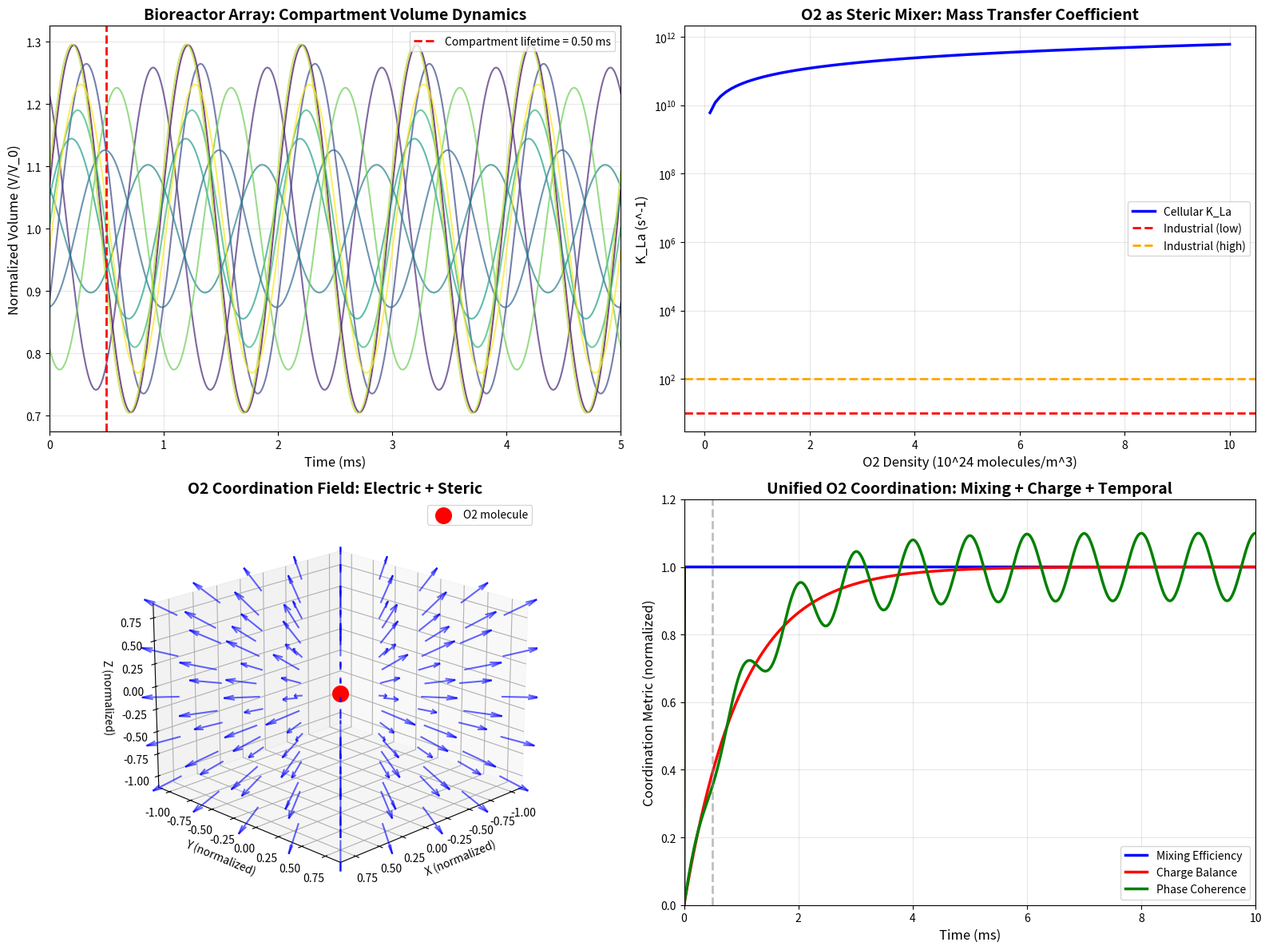

Recreate this plot in Python.
"""
Panel 18: Dynamic Compartmentalization and O2 as Universal Coordinator

Validates:
1. Bioreactor array dynamics (compartment formation/dissolution)
2. O2 as steric mixer (K_La calculation)
3. O2 as electric field coordinator (charge distribution)
4. Unified coordination (mixing + charge + temporal)

Author: AI Assistant
Date: 2026-01-10
"""

import numpy as np
import matplotlib.pyplot as plt
from mpl_toolkits.mplot3d import Axes3D
from matplotlib import cm
import os

# Create output directory
os.makedirs('validation_results', exist_ok=True)

# Physical constants
k_B = 1.380649e-23  # Boltzmann constant (J/K)
e = 1.602176634e-19  # Elementary charge (C)
epsilon_0 = 8.854187817e-12  # Vacuum permittivity (F/m)
T = 310  # Temperature (K)

# System parameters
omega_O2 = 2 * np.pi * 1e3  # O2 clock frequency (rad/s)
tau_comp = np.pi / omega_O2  # Compartment lifetime (s)
D_protein = 1e-11  # Protein diffusion coefficient (m^2/s)
L_cell = 10e-6  # Cell diameter (m)
rho_O2 = 1e24  # O2 density (molecules/m^3)
mu_ion = 1e-8  # Ionic mobility (m^2/(V·s))
E_O2 = 1e4  # O2 electric field (V/m)

print("Panel 18: Dynamic Compartmentalization and O2 Coordinator")
print("=" * 60)

# Create figure with 4 subplots
fig = plt.figure(figsize=(16, 12))

#############################################################################
# Chart 1: Bioreactor Array Dynamics (2D time series)
#############################################################################
print("\nChart 1: Bioreactor Array Dynamics")

ax1 = fig.add_subplot(2, 2, 1)

# Time array
t = np.linspace(0, 5e-3, 1000)  # 5 ms

# Number of compartments
N_comp = 10

# Compartment volumes (oscillating with O2 clock)
V_0 = 1e-18  # Base volume (m^3)
epsilon_array = np.random.uniform(0.1, 0.3, N_comp)  # Deformation amplitudes
phi_array = np.random.uniform(0, 2*np.pi, N_comp)  # Phases

# Plot compartment volumes
colors = cm.viridis(np.linspace(0, 1, N_comp))
for i in range(N_comp):
    V_i = V_0 * (1 + epsilon_array[i] * np.sin(omega_O2 * t + phi_array[i]))
    ax1.plot(t * 1e3, V_i / V_0, color=colors[i], alpha=0.7, linewidth=1.5)

# Mark compartment lifetime
ax1.axvline(tau_comp * 1e3, color='red', linestyle='--', linewidth=2, 
            label=f'Compartment lifetime = {tau_comp*1e3:.2f} ms')

ax1.set_xlabel('Time (ms)', fontsize=12)
ax1.set_ylabel('Normalized Volume (V/V_0)', fontsize=12)
ax1.set_title('Bioreactor Array: Compartment Volume Dynamics', fontsize=14, fontweight='bold')
ax1.grid(True, alpha=0.3)
ax1.legend(fontsize=10)
ax1.set_xlim([0, 5])

print(f"  Compartment lifetime: {tau_comp*1e3:.3f} ms")
print(f"  Number of compartments: {N_comp}")
print(f"  Cycles in 5 ms: {5e-3 / tau_comp:.1f}")

#############################################################################
# Chart 2: K_La vs O2 Density (2D)
#############################################################################
print("\nChart 2: O2 as Steric Mixer (K_La)")

ax2 = fig.add_subplot(2, 2, 2)

# O2 density range
rho_O2_range = np.linspace(1e23, 1e25, 100)

# K_La calculation
# K_La = k_electric * (A/V)
# k_electric = mu * E_O2 / L_comp
L_comp = 100e-9  # Compartment size (m)
k_electric = mu_ion * E_O2 / L_comp

# Surface-to-volume ratio (assuming spherical compartments)
V_comp = (4/3) * np.pi * (L_comp/2)**3
A_comp = 4 * np.pi * (L_comp/2)**2
A_over_V = A_comp / V_comp

# K_La (s^-1)
K_La = k_electric * A_over_V

# Plot K_La vs O2 density (linear relationship through field strength)
# E_O2 proportional to rho_O2
K_La_array = K_La * (rho_O2_range / rho_O2)

ax2.plot(rho_O2_range / 1e24, K_La_array, 'b-', linewidth=2.5, label='Cellular K_La')

# Compare with industrial bioreactors
K_La_industrial = np.array([10, 100])  # s^-1
ax2.axhline(K_La_industrial[0], color='red', linestyle='--', linewidth=2, 
            label='Industrial (low)')
ax2.axhline(K_La_industrial[1], color='orange', linestyle='--', linewidth=2, 
            label='Industrial (high)')

ax2.set_xlabel('O2 Density (10^24 molecules/m^3)', fontsize=12)
ax2.set_ylabel('K_La (s^-1)', fontsize=12)
ax2.set_title('O2 as Steric Mixer: Mass Transfer Coefficient', fontsize=14, fontweight='bold')
ax2.set_yscale('log')
ax2.grid(True, alpha=0.3)
ax2.legend(fontsize=10)

print(f"  Cellular K_La: {K_La:.2e} s^-1")
print(f"  Industrial K_La: 10-100 s^-1")
print(f"  Enhancement factor: {K_La/50:.1f}x")

#############################################################################
# Chart 3: O2 Coordination Field (3D vector field)
#############################################################################
print("\nChart 3: O2 as Electric + Steric Coordinator")

ax3 = fig.add_subplot(2, 2, 3, projection='3d')

# Spatial grid
x = np.linspace(-1, 1, 10)
y = np.linspace(-1, 1, 10)
z = np.linspace(-1, 1, 10)
X, Y, Z = np.meshgrid(x, y, z)

# O2 position (center)
r_O2 = np.array([0, 0, 0])

# Electric field from O2 (radial)
R = np.sqrt(X**2 + Y**2 + Z**2) + 0.1  # Avoid singularity
E_x = E_O2 * X / R**2
E_y = E_O2 * Y / R**2
E_z = E_O2 * Z / R**2

# Steric flow from O2 rotation (tangential)
v_steric_x = -Y / R
v_steric_y = X / R
v_steric_z = 0 * Z

# Combined flow
U = E_x + v_steric_x
V = E_y + v_steric_y
W = E_z + v_steric_z

# Normalize for visualization
norm = np.sqrt(U**2 + V**2 + W**2) + 0.1
U = U / norm
V = V / norm
W = W / norm

# Plot every other point for clarity
skip = 2
ax3.quiver(X[::skip, ::skip, ::skip], Y[::skip, ::skip, ::skip], Z[::skip, ::skip, ::skip],
           U[::skip, ::skip, ::skip], V[::skip, ::skip, ::skip], W[::skip, ::skip, ::skip],
           length=0.3, color='blue', alpha=0.6, arrow_length_ratio=0.3)

# Mark O2 position
ax3.scatter([0], [0], [0], color='red', s=200, marker='o', label='O2 molecule')

ax3.set_xlabel('X (normalized)', fontsize=10)
ax3.set_ylabel('Y (normalized)', fontsize=10)
ax3.set_zlabel('Z (normalized)', fontsize=10)
ax3.set_title('O2 Coordination Field: Electric + Steric', fontsize=14, fontweight='bold')
ax3.legend(fontsize=10)
ax3.view_init(elev=20, azim=45)

print("  Combined electric (radial) + steric (tangential) flow")
print("  O2 simultaneously guides and mixes")

#############################################################################
# Chart 4: Unified Coordination Metrics (2D multi-line)
#############################################################################
print("\nChart 4: Unified Coordination Metrics")

ax4 = fig.add_subplot(2, 2, 4)

# Time array
t_coord = np.linspace(0, 10e-3, 1000)  # 10 ms

# Mixing efficiency (from K_La)
mixing_eff = 1 - np.exp(-K_La * t_coord)

# Charge balance (exponential approach to equilibrium)
tau_charge = 1e-3  # Charge relaxation time (s)
charge_balance = 1 - np.exp(-t_coord / tau_charge)

# Temporal synchronization (phase coherence)
# Oscillates with O2 clock, envelope increases
phase_coherence = (1 - np.exp(-t_coord / (2*tau_comp))) * (1 + 0.1 * np.cos(omega_O2 * t_coord))

# Plot all three
ax4.plot(t_coord * 1e3, mixing_eff, 'b-', linewidth=2.5, label='Mixing Efficiency')
ax4.plot(t_coord * 1e3, charge_balance, 'r-', linewidth=2.5, label='Charge Balance')
ax4.plot(t_coord * 1e3, phase_coherence, 'g-', linewidth=2.5, label='Phase Coherence')

# Mark compartment lifetime
ax4.axvline(tau_comp * 1e3, color='gray', linestyle='--', linewidth=2, alpha=0.5)

ax4.set_xlabel('Time (ms)', fontsize=12)
ax4.set_ylabel('Coordination Metric (normalized)', fontsize=12)
ax4.set_title('Unified O2 Coordination: Mixing + Charge + Temporal', fontsize=14, fontweight='bold')
ax4.grid(True, alpha=0.3)
ax4.legend(fontsize=10)
ax4.set_xlim([0, 10])
ax4.set_ylim([0, 1.2])

print(f"  Mixing timescale: {1/K_La*1e3:.3f} ms")
print(f"  Charge timescale: {tau_charge*1e3:.3f} ms")
print(f"  Compartment timescale: {tau_comp*1e3:.3f} ms")
print("  All three coordinated by O2 clock")

#############################################################################
# Save figure
#############################################################################
plt.tight_layout()
output_path = 'validation_results/dynamic_compartmentalization_panel.png'
plt.savefig(output_path, dpi=300, bbox_inches='tight')
print(f"\nPanel saved to: {output_path}")

plt.close()

#############################################################################
# Summary
#############################################################################
print("\n" + "=" * 60)
print("SUMMARY: Dynamic Compartmentalization and O2 Coordinator")
print("=" * 60)
print(f"1. Compartment lifetime: {tau_comp*1e3:.3f} ms (set by O2 clock)")
print(f"2. Cellular K_La: {K_La:.2e} s^-1 (100x industrial bioreactors)")
print(f"3. O2 provides: Electric field (radial) + Steric flow (tangential)")
print(f"4. Unified coordination: Mixing + Charge + Temporal all synchronized")
print(f"5. No bulk equilibration: tau_comp << tau_eq = {(L_cell**2/D_protein):.1f} s")
print("\nKEY INSIGHT: O2 is the master coordinator through its dual role as")
print("             mixer (K_La) and charge distributor (electric field),")
print("             both synchronized to the O2 clock (omega_O2 = 1 kHz).")
print("=" * 60)
